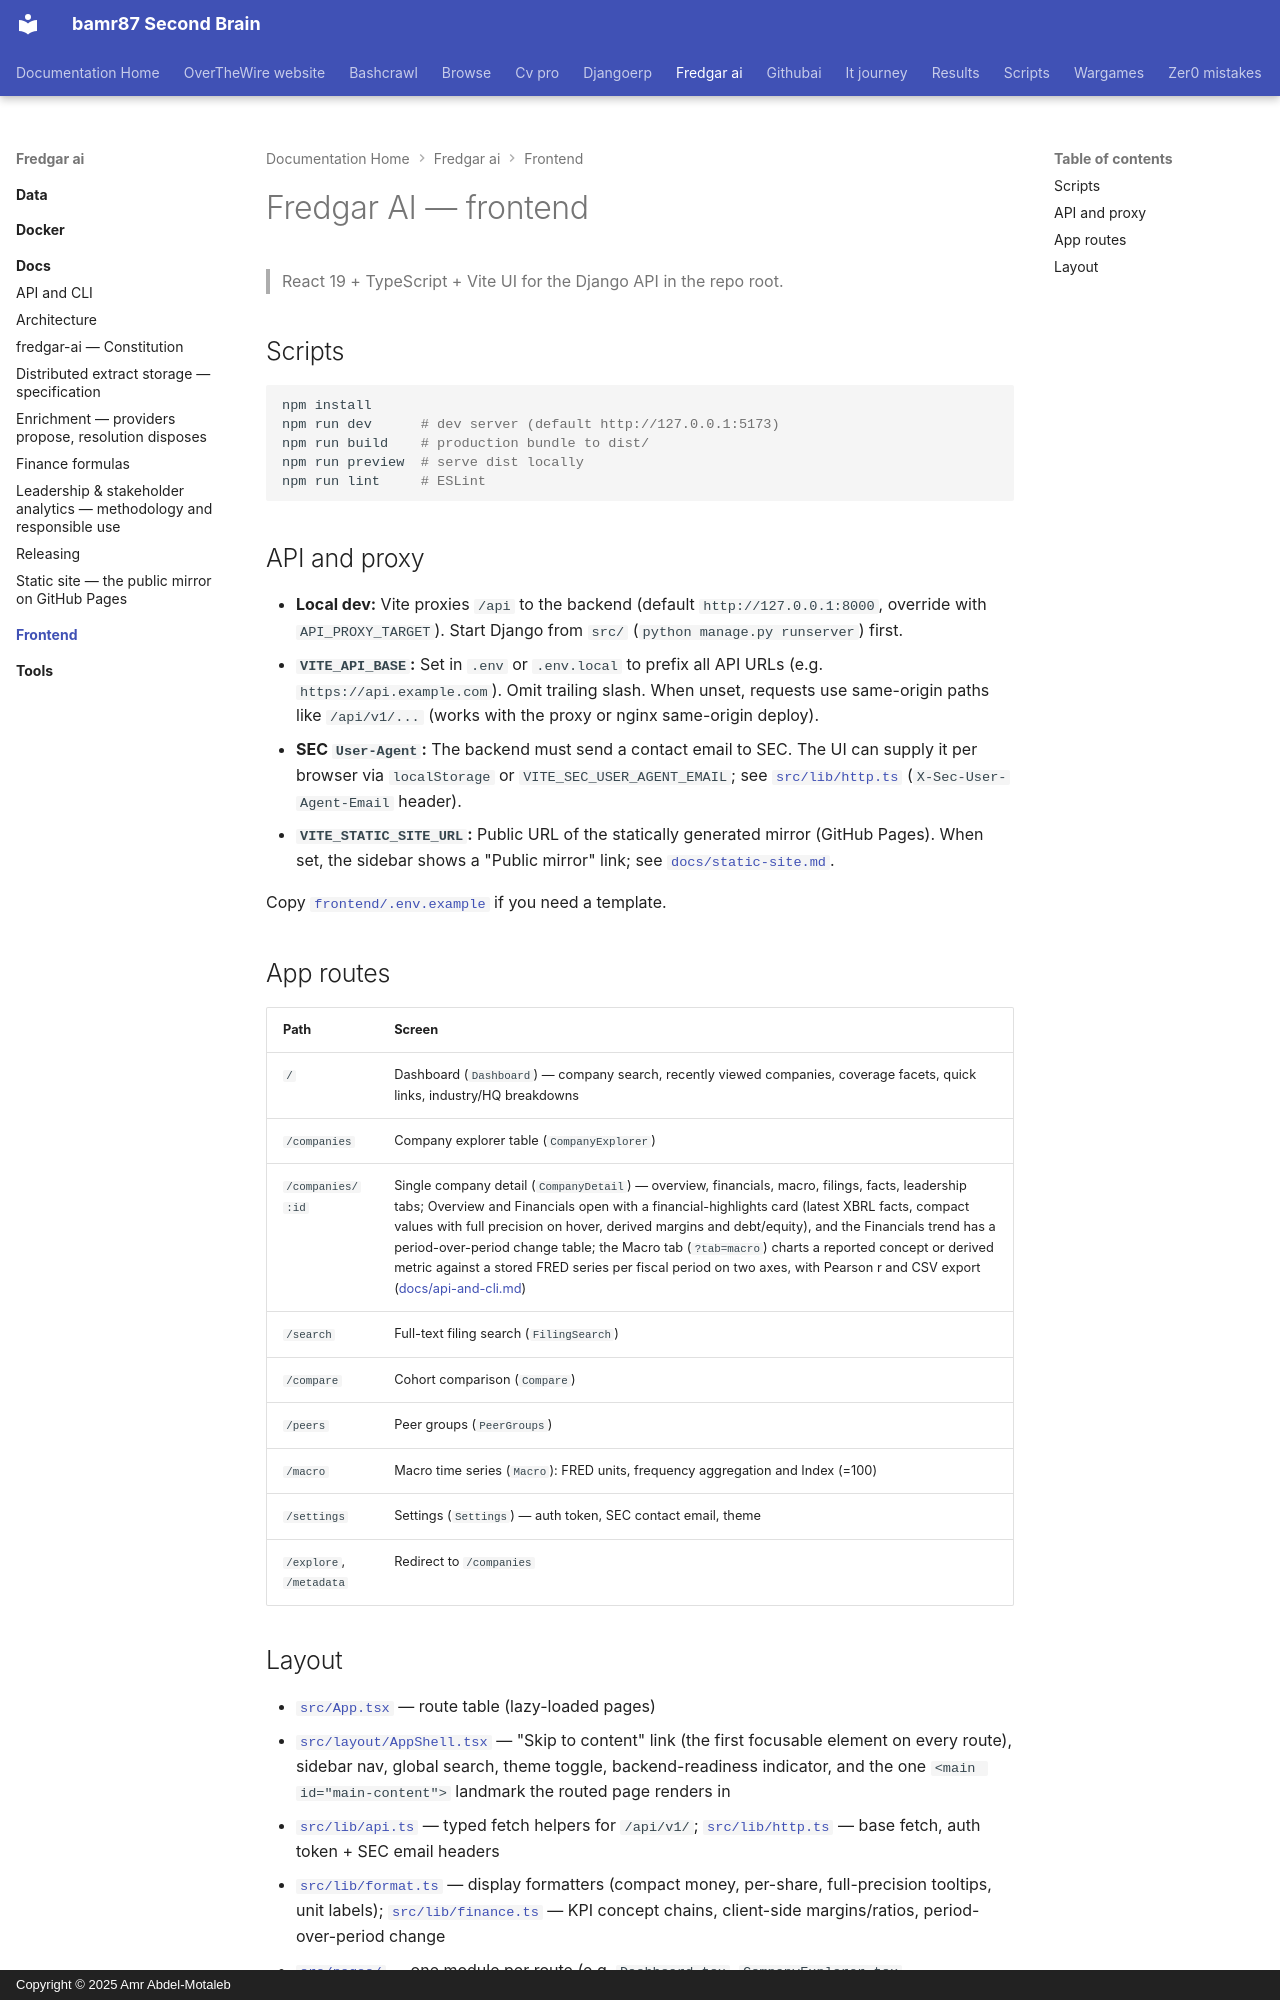

repository: bamr87/README · page: fredgar-ai/frontend/index.html · generator: mkdocs · copyright: Copyright © 2025 Amr Abdel-Motaleb

---
source_file: frontend/README.md
source_repo: bamr87/fredgar-ai
source_url: https://github.com/bamr87/fredgar-ai/blob/main/frontend/README.md
title: Fredgar AI — frontend
---
# Fredgar AI — frontend

> React 19 + TypeScript + Vite UI for the Django API in the repo root.

## Scripts

```bash
npm install
npm run dev      # dev server (default http://127.0.0.1:5173)
npm run build    # production bundle to dist/
npm run preview  # serve dist locally
npm run lint     # ESLint
```

## API and proxy

- **Local dev:** Vite proxies `/api` to the backend (default `http://127.0.0.1:8000`, override with `API_PROXY_TARGET`). Start Django from `src/` (`python manage.py runserver`) first.
- **`VITE_API_BASE`:** Set in `.env` or `.env.local` to prefix all API URLs (e.g. `https://api.example.com`). Omit trailing slash. When unset, requests use same-origin paths like `/api/v1/...` (works with the proxy or nginx same-origin deploy).
- **SEC `User-Agent`:** The backend must send a contact email to SEC. The UI can supply it per browser via `localStorage` or `VITE_SEC_USER_AGENT_EMAIL`; see [`src/lib/http.ts`](src/lib/http.ts) (`X-Sec-User-Agent-Email` header).
- **`VITE_STATIC_SITE_URL`:** Public URL of the statically generated mirror (GitHub Pages). When set, the sidebar shows a "Public mirror" link; see [`docs/static-site.md`](../docs/static-site.md).

Copy [`frontend/.env.example`](dot-env.example) if you need a template.

## App routes

| Path | Screen |
|------|--------|
| `/` | Dashboard (`Dashboard`) — company search, recently viewed companies, coverage facets, quick links, industry/HQ breakdowns |
| `/companies` | Company explorer table (`CompanyExplorer`) |
| `/companies/:id` | Single company detail (`CompanyDetail`) — overview, financials, macro, filings, facts, leadership tabs; Overview and Financials open with a financial-highlights card (latest XBRL facts, compact values with full precision on hover, derived margins and debt/equity), and the Financials trend has a period-over-period change table; the Macro tab (`?tab=macro`) charts a reported concept or derived metric against a stored FRED series per fiscal period on two axes, with Pearson r and CSV export ([docs/api-and-cli.md](../docs/api-and-cli.md#company-vs-macro-overlay)) |
| `/search` | Full-text filing search (`FilingSearch`) |
| `/compare` | Cohort comparison (`Compare`) |
| `/peers` | Peer groups (`PeerGroups`) |
| `/macro` | Macro time series (`Macro`): FRED units, frequency aggregation and Index (=100) |
| `/settings` | Settings (`Settings`) — auth token, SEC contact email, theme |
| `/explore`, `/metadata` | Redirect to `/companies` |
